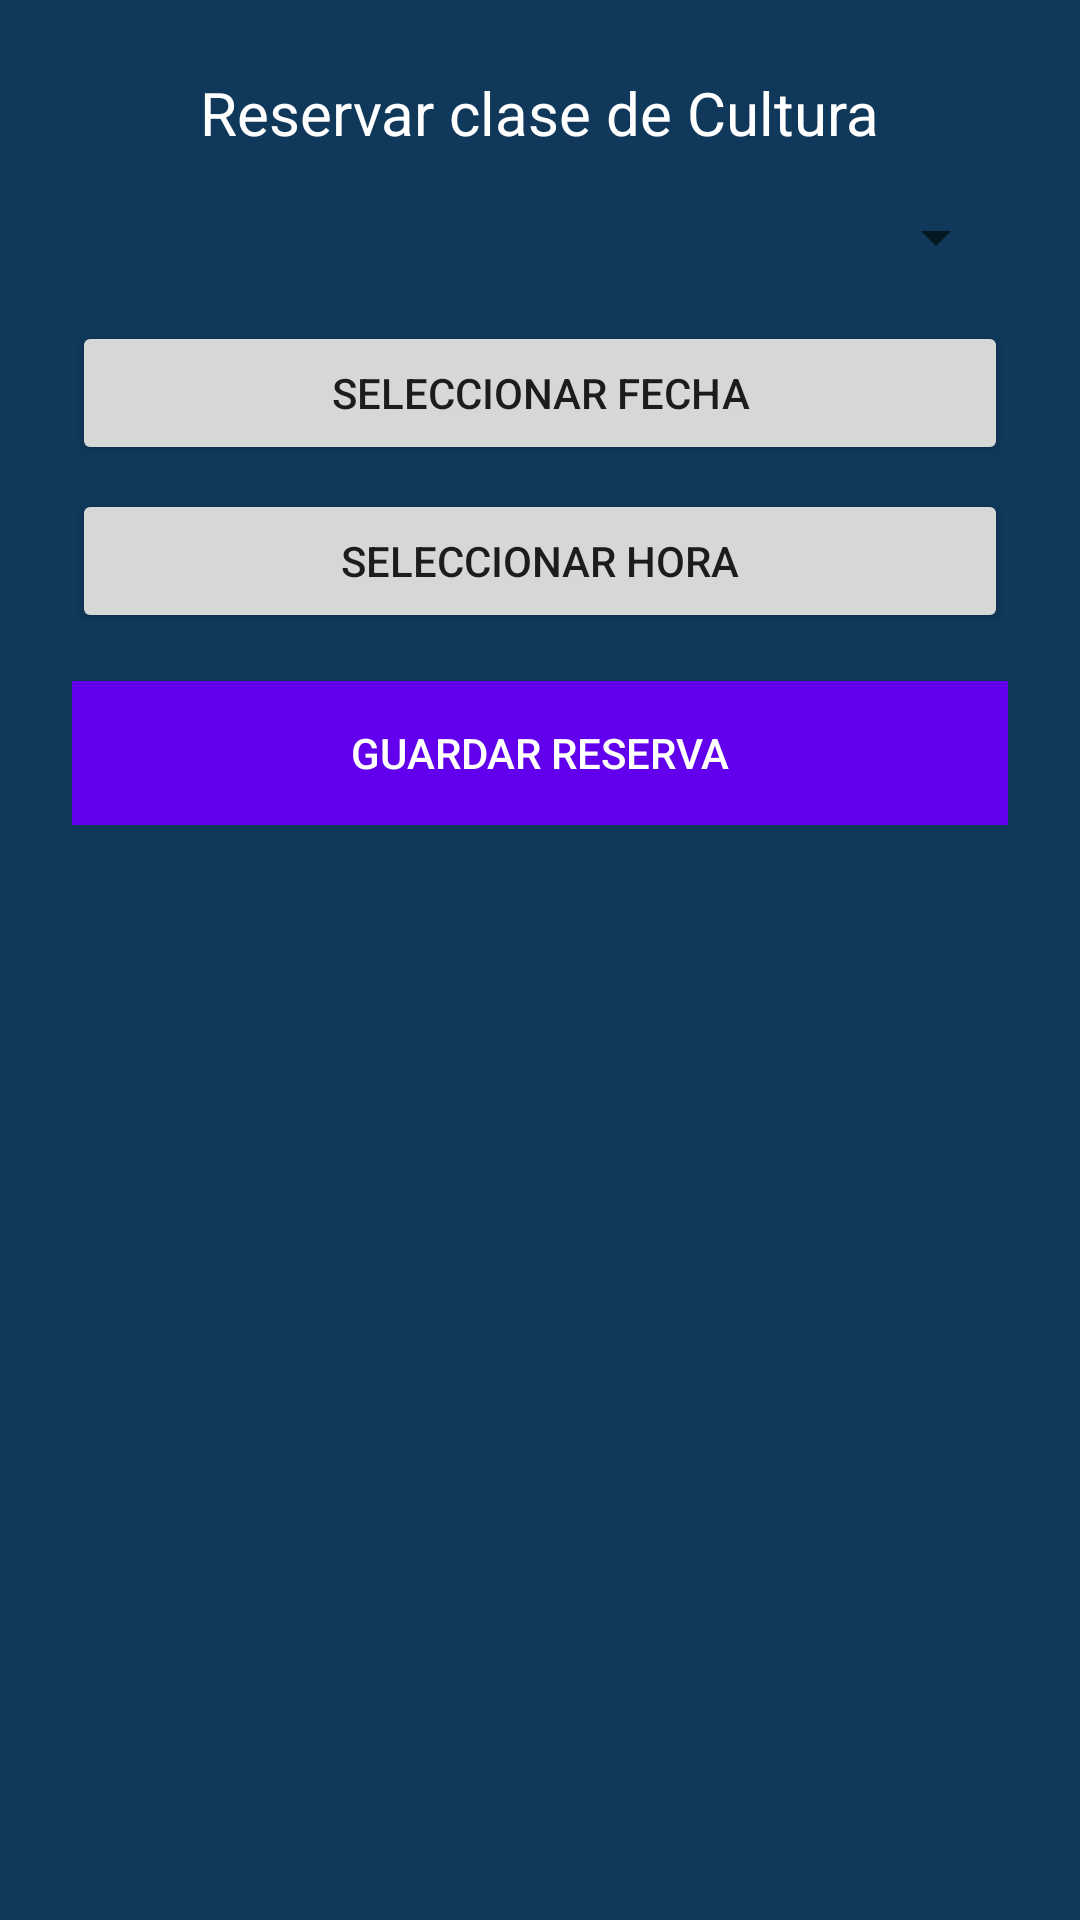

Reconstruct the res/layout file that produces this screen, plus the resources it refers to.
<!-- AndroidManifest.xml: application theme Theme.MindFit -->
<!-- res/layout/fragment_cultura_reserva.xml -->
<?xml version="1.0" encoding="utf-8"?>
<ScrollView xmlns:android="http://schemas.android.com/apk/res/android"
    android:layout_width="match_parent"
    android:layout_height="match_parent"
    android:padding="24dp"
    android:background="@color/dark_background">

    <LinearLayout
        android:orientation="vertical"
        android:layout_width="match_parent"
        android:layout_height="wrap_content"
        android:gravity="center">



        <TextView
            android:text="Reservar clase de Cultura"
            android:textColor="@color/white"
            android:textSize="20sp"
            android:layout_marginBottom="16dp"
            android:layout_width="wrap_content"
            android:layout_height="wrap_content" />

        <Spinner
            android:id="@+id/spinner_clases_cultura"
            android:layout_width="match_parent"
            android:layout_height="wrap_content"
            android:layout_marginBottom="16dp" />

        <Button
            android:id="@+id/btn_select_date"
            android:text="Seleccionar Fecha"
            android:layout_width="match_parent"
            android:layout_height="wrap_content"
            android:layout_marginBottom="8dp"/>

        <Button
            android:id="@+id/btn_select_time"
            android:text="Seleccionar Hora"
            android:layout_width="match_parent"
            android:layout_height="wrap_content"
            android:layout_marginBottom="16dp"/>

        <Button
            android:id="@+id/btn_guardar_reserva_cultura"
            android:text="Guardar Reserva"
            android:layout_width="match_parent"
            android:layout_height="wrap_content"
            android:background="@color/purple_button"
            android:textColor="@color/white"/>
    </LinearLayout>
</ScrollView>
<!-- resources referenced by this layout -->
<resources>
  <color name="dark_background">#0f385a</color>
  <color name="purple_button">#6200EE</color>
  <color name="white">#FFFFFFFF</color>
  <style name="Theme.MindFit" parent="Theme.AppCompat.Light.NoActionBar">
          
          <item name="colorPrimary">@color/purple_500</item>
          <item name="colorPrimaryDark">@color/purple_700</item>
          <item name="colorAccent">@color/teal_200</item>
      </style>
  <color name="purple_500">#FF6200EE</color>
  <color name="purple_700">#FF3700B3</color>
  <color name="teal_200">#FF03DAC5</color>
</resources>
